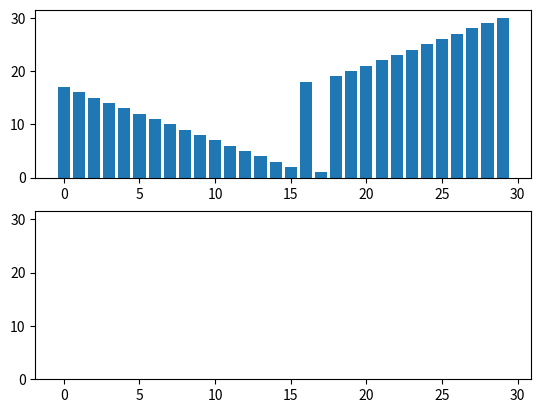

Reproduce this figure in Python. (Note: this script raises an exception after producing the figure.)
from matplotlib import pyplot as plt
from matplotlib import animation


class Sort:

    def __init__(self, length):
        self.value = [i + 1 for i in range(length)]
        self.data = {}
        self.data["insert"] = self.insert()
        self.data["bubble"] = self.bubble()
        self.data_length = length
        self.sort_length = len(self.data)
        self.time_length = max([len(self.data[item]) for item in self.data])

    def insert(self):
        li = self.value[:]
        data = [li[:]]
        for i in range(1, len(li)):
            key = li[i]
            j = i-1
            for j in reversed(range(0, i)):
                if key > li[j]:
                    li[j + 1], li[j] = li[j], key
                    data.append(li[:])
        return data

    def bubble(self):
        li = self.value[:]
        data = [li[:]]
        for i in reversed(range(0, len(li))):
            for j in range(0, i):
                if li[j + 1] > li[j]:
                    li[j + 1], li[j] = li[j], li[j + 1]
                    data.append(li[:])
        return data

    def draw(self):
        def ani(time):
            for idx, item in enumerate(self.data):
                ax[idx].clear()
                ax[idx].bar([i for i in range(self.data_length)],
                            [i for i in self.data[item][time]])

        fig, ax = plt.subplots(2)
        anim = animation.FuncAnimation(fig, ani,
                                       frames=range(self.time_length),
                                       interval=1, repeat=False)
        anim.save('vsort.mp4', fps=30)
        plt.show()


sort = Sort(30)
sort.draw()
